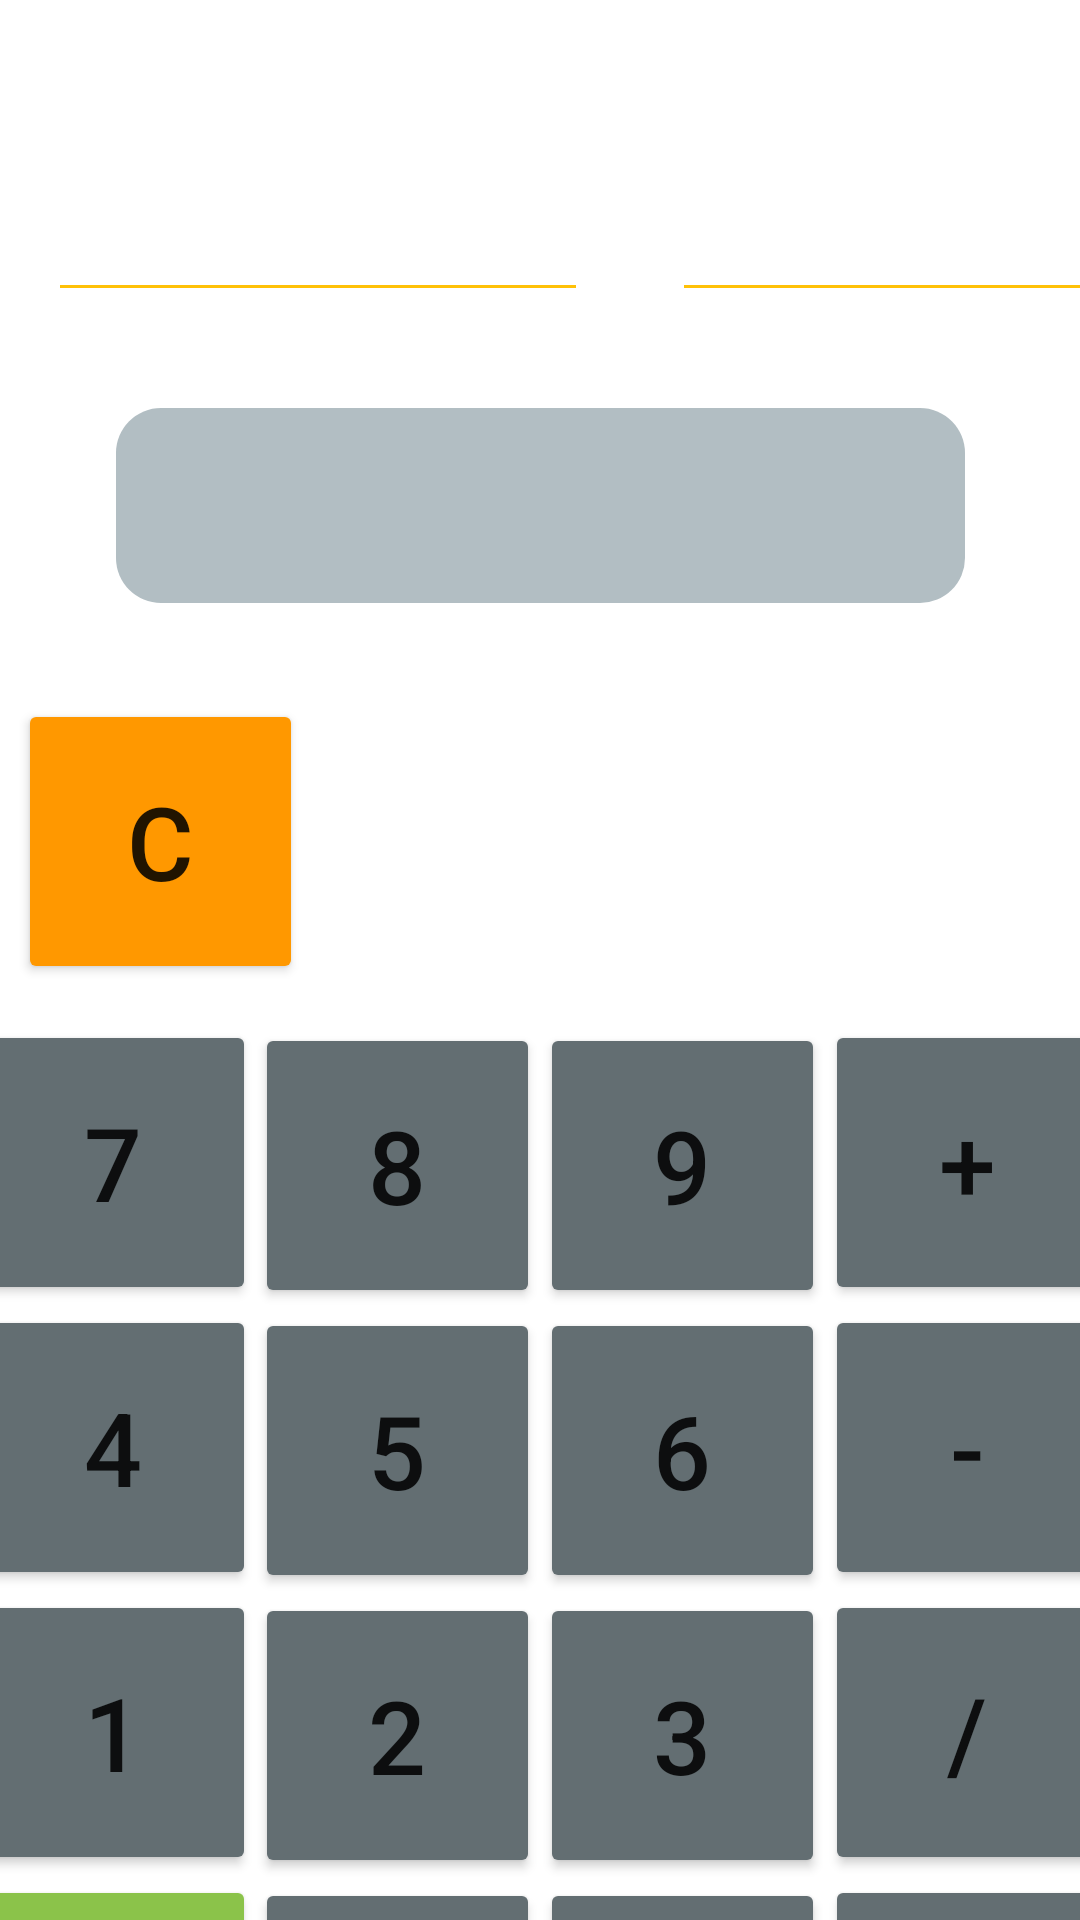

Write the Android layout XML for this screen, with the resource values it uses.
<!-- AndroidManifest.xml: application theme Theme.CalciX -->
<!-- res/layout/activity_main.xml -->
<?xml version="1.0" encoding="utf-8"?>
<androidx.constraintlayout.widget.ConstraintLayout xmlns:android="http://schemas.android.com/apk/res/android"
    xmlns:app="http://schemas.android.com/apk/res-auto"
    xmlns:tools="http://schemas.android.com/tools"
    android:layout_width="match_parent"
    android:layout_height="match_parent"
    tools:context=".MainActivity">

    <EditText
        android:id="@+id/nums"
        android:layout_width="180dp"
        android:layout_height="80dp"
        android:layout_marginStart="16dp"
        android:layout_marginLeft="16dp"
        android:layout_marginTop="24dp"
        android:backgroundTint="#FFC107"
        android:ems="10"
        android:gravity="top"
        android:inputType="text"
        android:textSize="34sp"
        app:cornerRadius="100dp"
        app:layout_constraintStart_toStartOf="parent"
        app:layout_constraintTop_toTopOf="parent"
        tools:ignore="SpeakableTextPresentCheck" />

    <EditText
        android:id="@+id/nums2"
        android:layout_width="180dp"
        android:layout_height="80dp"
        android:layout_marginStart="224dp"
        android:layout_marginLeft="224dp"
        android:layout_marginTop="24dp"
        android:ems="10"
        android:gravity="top"
        android:hint=" "
        android:inputType="text"
        android:textColorHint="#78909C"
        android:backgroundTint="#FFC107"
        android:textSize="34sp"
        app:cornerRadius="100dp"
        app:layout_constraintStart_toStartOf="parent"
        app:layout_constraintTop_toTopOf="parent"
        tools:ignore="SpeakableTextPresentCheck" />

    <Button
        android:id="@+id/button9"
        android:layout_width="95dp"
        android:layout_height="95dp"
        android:layout_marginTop="140dp"
        android:backgroundTint="@color/greydark"
        android:text="9"
        android:textSize="34sp"
        app:cornerRadius="100dp"
        app:layout_constraintEnd_toStartOf="@+id/add"
        app:layout_constraintStart_toEndOf="@+id/button8"
        app:layout_constraintTop_toBottomOf="@+id/result" />

    <Button
        android:id="@+id/button4"
        android:layout_width="95dp"
        android:layout_height="95dp"

        android:layout_marginStart="6dp"
        android:layout_marginLeft="6dp"
        android:backgroundTint="@color/greydark"
        android:text="4"
        android:textSize="34sp"
        app:cornerRadius="100dp"
        app:layout_constraintEnd_toStartOf="@+id/button5"
        app:layout_constraintStart_toStartOf="parent"
        app:layout_constraintTop_toBottomOf="@+id/button7" />

    <Button
        android:id="@+id/minus"
        android:layout_width="95dp"
        android:layout_height="95dp"

        android:layout_marginEnd="6dp"
        android:layout_marginRight="6dp"
        android:backgroundTint="@color/greydark"
        android:text="-"
        android:textSize="34sp"
        app:cornerRadius="100dp"
        app:layout_constraintEnd_toEndOf="parent"
        app:layout_constraintStart_toEndOf="@+id/button6"
        app:layout_constraintTop_toBottomOf="@+id/add" />

    <Button
        android:id="@+id/button6"
        android:layout_width="95dp"
        android:layout_height="95dp"

        android:backgroundTint="@color/greydark"
        android:text="6"
        android:textSize="34sp"
        app:cornerRadius="100dp"
        app:layout_constraintEnd_toStartOf="@+id/minus"
        app:layout_constraintStart_toEndOf="@+id/button5"
        app:layout_constraintTop_toBottomOf="@+id/button9" />

    <Button
        android:id="@+id/div"
        android:layout_width="95dp"
        android:layout_height="95dp"
        android:layout_marginEnd="6dp"
        android:layout_marginRight="6dp"
        android:backgroundTint="@color/greydark"
        android:text="/"
        android:textSize="34sp"
        app:cornerRadius="100dp"
        app:layout_constraintEnd_toEndOf="parent"
        app:layout_constraintStart_toEndOf="@+id/button3"
        app:layout_constraintTop_toBottomOf="@+id/minus" />

    <Button
        android:id="@+id/button8"
        android:layout_width="95dp"
        android:layout_height="95dp"
        android:layout_marginTop="140dp"
        android:backgroundTint="@color/greydark"
        android:text="8"
        android:textSize="34sp"
        app:cornerRadius="100dp"
        app:layout_constraintEnd_toStartOf="@+id/button9"
        app:layout_constraintStart_toEndOf="@+id/button7"
        app:layout_constraintTop_toBottomOf="@+id/result" />

    <Button
        android:id="@+id/button7"
        android:layout_width="95dp"
        android:layout_height="95dp"

        android:layout_marginStart="6dp"
        android:layout_marginLeft="6dp"
        android:layout_marginTop="12dp"
        android:backgroundTint="@color/greydark"
        android:text="7"
        android:textColorLink="#FFFFFF"
        android:textSize="34sp"
        app:cornerRadius="50dp"
        app:layout_constraintEnd_toStartOf="@+id/button8"
        app:layout_constraintStart_toStartOf="parent"
        app:layout_constraintTop_toBottomOf="@+id/clear" />

    <Button
        android:id="@+id/dot"
        android:layout_width="95dp"
        android:layout_height="95dp"
        android:backgroundTint="@color/greydark"
        android:text="."
        android:textSize="34sp"
        app:cornerRadius="100dp"
        app:layout_constraintEnd_toStartOf="@+id/mul"
        app:layout_constraintStart_toEndOf="@+id/button10"
        app:layout_constraintTop_toBottomOf="@+id/button3" />

    <Button
        android:id="@+id/mul"
        android:layout_width="95dp"
        android:layout_height="95dp"
        android:layout_marginEnd="6dp"
        android:layout_marginRight="6dp"
        android:backgroundTint="@color/greydark"
        android:text="*"
        android:textSize="34sp"
        app:cornerRadius="100dp"
        app:layout_constraintEnd_toEndOf="parent"
        app:layout_constraintStart_toEndOf="@+id/dot"
        app:layout_constraintTop_toBottomOf="@+id/div" />

    <Button
        android:id="@+id/add"
        android:layout_width="95dp"
        android:layout_height="95dp"
        android:layout_marginTop="139dp"
        android:layout_marginEnd="6dp"
        android:layout_marginRight="6dp"
        android:backgroundTint="@color/greydark"
        android:text="+"
        android:textSize="34sp"
        app:cornerRadius="100dp"
        app:layout_constraintEnd_toEndOf="parent"
        app:layout_constraintStart_toEndOf="@+id/button9"
        app:layout_constraintTop_toBottomOf="@+id/result" />

    <Button
        android:id="@+id/button2"
        android:layout_width="95dp"
        android:layout_height="95dp"

        android:backgroundTint="@color/greydark"
        android:text="2"
        android:textSize="34sp"
        app:cornerRadius="100dp"
        app:layout_constraintEnd_toStartOf="@+id/button3"
        app:layout_constraintStart_toEndOf="@+id/button1"
        app:layout_constraintTop_toBottomOf="@+id/button5" />

    <Button
        android:id="@+id/button10"
        android:layout_width="95dp"
        android:layout_height="95dp"

        android:backgroundTint="@color/greydark"
        android:text="0"

        android:textSize="34sp"
        app:cornerRadius="100dp"
        app:layout_constraintEnd_toStartOf="@+id/dot"
        app:layout_constraintHorizontal_bias="0.66"
        app:layout_constraintStart_toEndOf="@+id/equal"
        app:layout_constraintTop_toBottomOf="@+id/button2" />

    <Button
        android:id="@+id/button5"
        android:layout_width="95dp"
        android:layout_height="95dp"
        android:backgroundTint="@color/greydark"
        android:text="5"
        android:textSize="34sp"
        app:cornerRadius="100dp"
        app:layout_constraintEnd_toStartOf="@+id/button6"
        app:layout_constraintStart_toEndOf="@+id/button4"
        app:layout_constraintTop_toBottomOf="@+id/button8" />

    <Button
        android:id="@+id/equal"
        android:layout_width="95dp"
        android:layout_height="95dp"

        android:layout_marginStart="6dp"
        android:layout_marginLeft="6dp"
        android:backgroundTint="#8BC34A"
        android:text="="
        android:textColor="@color/black"
        android:textSize="34sp"
        app:cornerRadius="100dp"
        app:layout_constraintEnd_toStartOf="@+id/button10"
        app:layout_constraintStart_toStartOf="parent"
        app:layout_constraintTop_toBottomOf="@+id/button1" />

    <Button
        android:id="@+id/button1"
        android:layout_width="95dp"
        android:layout_height="95dp"

        android:layout_marginStart="6dp"
        android:layout_marginLeft="6dp"
        android:backgroundTint="@color/greydark"
        android:text="1"
        android:textSize="34sp"
        app:cornerRadius="100dp"
        app:layout_constraintEnd_toStartOf="@+id/button2"
        app:layout_constraintStart_toStartOf="parent"
        app:layout_constraintTop_toBottomOf="@+id/button4" />

    <Button
        android:id="@+id/button3"
        android:layout_width="95dp"
        android:layout_height="95dp"

        android:backgroundTint="@color/greydark"
        android:text="3"
        android:textSize="34sp"
        app:cornerRadius="100dp"
        app:layout_constraintEnd_toStartOf="@+id/div"
        app:layout_constraintStart_toEndOf="@+id/button2"
        app:layout_constraintTop_toBottomOf="@+id/button6" />

    <Button
        android:id="@+id/clear"
        android:layout_width="95dp"
        android:layout_height="95dp"
        android:layout_marginStart="6dp"
        android:layout_marginLeft="6dp"
        android:layout_marginTop="32dp"
        android:backgroundTint="#FF9800"

        android:text="C"
        android:textSize="34sp"
        app:cornerRadius="100dp"
        app:layout_constraintBottom_toTopOf="@+id/button7"
        app:layout_constraintStart_toStartOf="parent"
        app:layout_constraintTop_toBottomOf="@+id/result" />

    <TextView
        android:id="@+id/result"
        android:layout_width="283dp"
        android:layout_height="65dp"
        android:layout_marginStart="64dp"
        android:layout_marginLeft="64dp"
        android:layout_marginTop="32dp"
        android:layout_marginEnd="64dp"
        android:layout_marginRight="64dp"
        android:gravity="center"
        android:background="@drawable/edittextdes"
        android:textColor="#4CAF50"
        android:textSize="34sp"
        android:textStyle="bold"
        app:layout_constraintEnd_toEndOf="parent"
        app:layout_constraintStart_toStartOf="parent"
        app:layout_constraintTop_toBottomOf="@+id/nums" />

</androidx.constraintlayout.widget.ConstraintLayout>
<!-- resources referenced by this layout -->
<resources>
  <color name="black">#FF000000</color>
  <color name="greydark">#636E72</color>
  <!-- drawable edittextdes (drawable) -->
  <?xml version="1.0" encoding="utf-8"?>
  <shape xmlns:android="http://schemas.android.com/apk/res/android"
      android:shape="rectangle"
      android:padding="10dp">
  
      <solid android:color="#B2BEC3" />
      <corners
          android:bottomRightRadius="15dp"
          android:bottomLeftRadius="15dp"
          android:topLeftRadius="15dp"
          android:topRightRadius="15dp" />
  </shape>
  <style name="Theme.CalciX" parent="Theme.MaterialComponents.DayNight.DarkActionBar">
          
          <item name="colorPrimary">#FFC107</item>
          <item name="colorPrimaryVariant">#FFC107</item>
          <item name="colorOnPrimary">#FFFFFF</item>
          
          <item name="colorSecondary">@color/teal_200</item>
          <item name="colorSecondaryVariant">@color/teal_700</item>
          <item name="colorOnSecondary">@color/black</item>
          
          <item name="android:statusBarColor" tools:targetApi="l">?attr/colorPrimaryVariant</item>
          
      </style>
  <color name="teal_200">#FF03DAC5</color>
  <color name="teal_700">#FF018786</color>
</resources>
